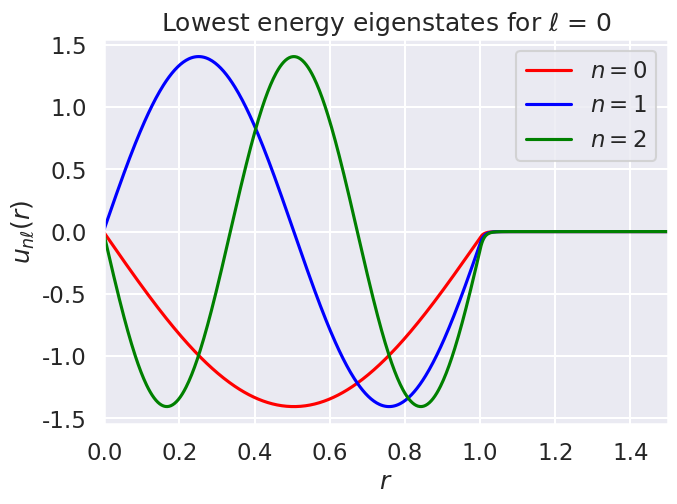
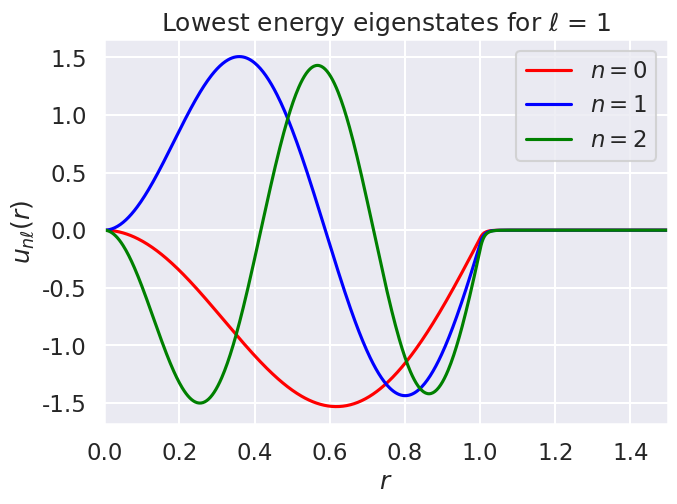
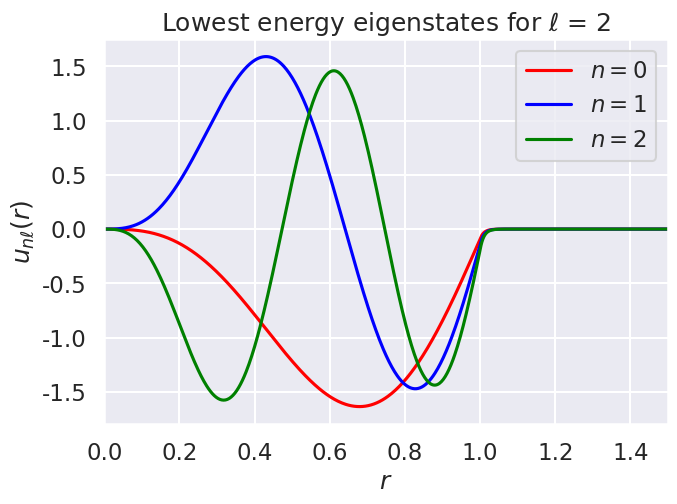

Generate these figures, in order, with matplotlib:
#!/usr/bin/env python
# coding: utf-8

# # Diagonalizing coordinate space solutions in 3D
# 
# In this notebook you will apply a 2nd-derivative operator and a potential as matrices in coordinate space to represent the Schroedinger equation. By diagonalizing it you'll find its eigenvalues (the energy spectrum) and eigenvectors (wave functions).
# 
# What is different here from previous notebooks is that we'll do it in three dimensions. This requires very few changes if we solve for the radial wave function $u_{E\ell}(r) = r R_{E\ell}(r)$. The radial Schrodinger equation for an energy eigenstate is:
# 
# $$
#  \hat H |\psi\rangle = E |\psi\rangle\quad \doteq\quad  \Bigl[ -\frac{\hbar^2}{2m}\frac{d^2}{dr^2} + \frac{\hbar^2\ell(\ell+1)}{2mr^2} +  V(r)\Bigr] u_{El}(r) = E u_{El}(r) ,
# $$
# 
# where the full wavefunction is $\psi(\mathbf{x}) = R_{E\ell}(r) Y^m_{\ell}(\theta,\phi)$. (Be careful not to confuse the mass $m$ with the quantum number $m$. The latter will not appear again in this notebook, however, because the energy $E$ and radial function $u_{El}$ depend on $\ell$ but not on this $m$.)

# Standard imports plus seaborn (to make plots looks nicer).

# In[1]:


import numpy as np
import scipy.linalg as la

import matplotlib.pyplot as plt
import seaborn as sns; sns.set_style("darkgrid"); sns.set_context("talk")


# We use the now-familiar  `second_derivative_matrix` function below so that it returns a matrix that implements an approximate second derivative when applied to a vector made up of a function evaluated at the mesh points. Now we apply it to functions of $r$ rather than functions of $x$, but that is just labeling; the 2nd derivative has the same form. The numpy `diag` and `ones` functions are used to create matrices with 1's on particular diagonals, as in this $5\times 5$ example: 
# 
# $$ \frac{1}{(\Delta r)^2}\,\left( 
#     \begin{array}{ccccc}
#     -2 & 1 & 0 & 0 & 0 \\
#     1 & -2 & 1 & 0 & 0 \\
#     0 & 1 & -2 & 1 & 0 \\
#     0 & 0 &1 & -2 & 1 \\
#     0 & 0 & 0 & 1 & -2
#     \end{array}
#    \right) 
#    \left(\begin{array}{c}
#          f_1 \\ f_2 \\ f_3 \\ f_4 \\ f_5
#          \end{array}
#    \right) 
#    %\overset{?}{=}
#    =
#    \left(\begin{array}{c} -2f_1 + f_2
#           \\ f_1 - 2 f_2 + f_3  \\ f_2 - 2 f_3 + f_4 \\ f_3 - 2 f_4 + f_5 \\ f_4 - 2 f_5
#          \end{array}
#    \right) 
#  $$  
#  

# In[2]:


def second_derivative_matrix(N, Delta_r):
    """
    Return an N x N matrix for 2nd derivative of a vector equally spaced by delta_x
    """
    M_temp = np.diag(np.ones(N-1), +1) + np.diag(np.ones(N-1), -1) \
              - 2 * np.diag(np.ones(N), 0)

    return M_temp / (Delta_r**2)


# ## Setting up the second derivative
# 
# **Choose values for `N_pts`, `x_min`, and `x_max`** 

# In[3]:


N_pts = 2001   # For accuracy this should be large; over 1000 
r_min = 0.     # For three-dimensions, r starts at zero
r_max = 5.     # How large to make this depends on the potential
Delta_r = (r_max - r_min) / (N_pts - 1)
r_mesh = np.linspace(r_min, r_max, N_pts)  # create the grid ("mesh") of x points


# Set up the derivative matrices for the specified mesh.

# In[4]:


second_deriv = second_derivative_matrix(N_pts, Delta_r)


# ## Setting up potentials and Hamiltonian matrix
# 
# The Hamiltonian matrix is 
# 
# $$
#  \hat H \doteq  -\frac{\hbar^2}{2m}\frac{d^2}{dr^2} + \frac{\hbar^2\ell(\ell+1)}{2mr^2} +  V(r) ,
# $$
# 
# which we'll implement as a sum of matrices. We'll choose units initially so that $\hbar = 1$ and $m = 1$, but these can be set to any desired values.

# In[5]:


def V_SHO_matrix(r_mesh):
    """
    Harmonic oscillator potential matrix (defined as a diagonal matrix)
    """
    k = 1/2       # k is chosen so that hbar*omega = 1 
    V_diag = k * r_mesh**2 / 2  # diagonal matrix elements
    N = len(r_mesh)  # number of x points
    
    return V_diag * np.diag(np.ones(N), 0) 


# In[6]:


def Three_D_spherical_box(r_mesh, ell, a, beta, mass=1, hbar=1):
    """
    Potential in a box of radius a and depth hbar^2 beta^2 / (2 m a^2).
    """
    V0 = hbar**2 * beta**2 / (2 * mass * a**2)
    Lfact = hbar**2 * ell * (ell + 1) / (2 * mass)
    V_diag = np.array([V0 if r > a else 0 for r in r_mesh])
    V_diag = V_diag + np.array([Lfact / r**2 if r > 0.001 else 0 for r in r_mesh])
    N = len(r_mesh)  # number of r points
    
    return V_diag * np.diag(np.ones(N), 0)     


# **Put together the Hamiltonian matrix**

# In[7]:


hbar = 1
mass = 1

ell = 0   # pick the value of orbital angular momentum l
a = 1     # radius of the spherical box
beta = 100 # parameter setting the height of the potential wall
V_spherical = Three_D_spherical_box(r_mesh, ell, a, beta, mass=1, hbar=1)

Hamiltonian = -hbar**2/(2*mass) * second_deriv + V_spherical

# Diagonalize using numpy functions
eigvals, eigvecs = np.linalg.eigh(Hamiltonian)

gs = eigvals[0]

print(f' *** Energy eigenvalues for l = {ell} ***')
print(' n       E       ka      ka/pi')
for n, eig in enumerate(eigvals[0:10]):
    print(f' {n}  {eig:8.4f}  {np.sqrt(eig*2*mass*a**2/hbar**2):7.3f} ', \
          f' {np.sqrt(eig*2*mass*a**2/hbar**2)/np.pi:6.3f}')


# In[8]:


norm = 1 / np.sqrt(Delta_r)

wf_0 = norm * eigvecs[:,0]
wf_1 = norm * eigvecs[:,1]
wf_2 = norm * eigvecs[:,2]

print(f' test normalization: {Delta_r * wf_0 @ wf_0}')


# In[9]:


fig1 = plt.figure(figsize=(16,5))

ax1 = fig1.add_subplot(1,2,1)
ax1.set_xlabel(r'$r$')
ax1.set_ylabel(r'$u_{n\ell}(r)$')

r_max = 1.5 * a
ax1.set_xlim(0, r_max)
#ax1.set_ylim(-1., 3)

ax1.plot(r_mesh, wf_0, color='red', label=r'$n=0$')
ax1.plot(r_mesh, wf_1, color='blue', label=r'$n=1$')
ax1.plot(r_mesh, wf_2, color='green', label=r'$n=2$')

ax1.set_title(fr'Lowest energy eigenstates for $\ell$ = {ell}')

ax1.legend();


# In[ ]:





# In[10]:


hbar = 1
mass = 1

ell = 1   # pick the value of orbital angular momentum l
a = 1     # radius of the spherical box
beta = 100 # parameter setting the height of the potential wall
V_spherical = Three_D_spherical_box(r_mesh, ell, a, beta, mass=1, hbar=1)

Hamiltonian = -hbar**2/(2*mass) * second_deriv + V_spherical

# Diagonalize using numpy functions
eigvals, eigvecs = np.linalg.eigh(Hamiltonian)

gs = eigvals[0]

print(f' *** Energy eigenvalues for l = {ell} ***')
print(' n       E       ka      ka/pi')
for n, eig in enumerate(eigvals[0:10]):
    print(f' {n}  {eig:8.4f}  {np.sqrt(eig*2*mass*a**2/hbar**2):7.3f} ', \
          f' {np.sqrt(eig*2*mass*a**2/hbar**2)/np.pi:6.3f}')


# In[11]:


norm = 1 / np.sqrt(Delta_r)

wf_0 = norm * eigvecs[:,0]
wf_1 = norm * eigvecs[:,1]
wf_2 = norm * eigvecs[:,2]

print(f' test normalization: {Delta_r * wf_0 @ wf_0}')


# In[12]:


fig2 = plt.figure(figsize=(16,5))

ax1 = fig2.add_subplot(1,2,1)
ax1.set_xlabel(r'$r$')
ax1.set_ylabel(r'$u_{n\ell}(r)$')

r_max = 1.5 * a
ax1.set_xlim(0, r_max)
#ax1.set_ylim(-1., 3)

ax1.plot(r_mesh, wf_0, color='red', label=r'$n=0$')
ax1.plot(r_mesh, wf_1, color='blue', label=r'$n=1$')
ax1.plot(r_mesh, wf_2, color='green', label=r'$n=2$')

ax1.set_title(fr'Lowest energy eigenstates for $\ell$ = {ell}')

ax1.legend();


# In[ ]:





# In[13]:


hbar = 1
mass = 1

ell = 2   # pick the value of orbital angular momentum l
a = 1     # radius of the spherical box
beta = 100 # parameter setting the height of the potential wall
V_spherical = Three_D_spherical_box(r_mesh, ell, a, beta, mass=1, hbar=1)

Hamiltonian = -hbar**2/(2*mass) * second_deriv + V_spherical

# Diagonalize using numpy functions
eigvals, eigvecs = np.linalg.eigh(Hamiltonian)

gs = eigvals[0]

print(f' *** Energy eigenvalues for l = {ell} ***')
print(' n       E       ka      ka/pi')
for n, eig in enumerate(eigvals[0:10]):
    print(f' {n}  {eig:8.4f}  {np.sqrt(eig*2*mass*a**2/hbar**2):7.3f} ', \
          f' {np.sqrt(eig*2*mass*a**2/hbar**2)/np.pi:6.3f}')


# In[14]:


norm = 1 / np.sqrt(Delta_r)

wf_0 = norm * eigvecs[:,0]
wf_1 = norm * eigvecs[:,1]
wf_2 = norm * eigvecs[:,2]

print(f' test normalization: {Delta_r * wf_0 @ wf_0}')


# In[15]:


fig3 = plt.figure(figsize=(16,5))

ax1 = fig3.add_subplot(1,2,1)
ax1.set_xlabel(r'$r$')
ax1.set_ylabel(r'$u_{n\ell}(r)$')

r_max = 1.5 * a
ax1.set_xlim(0, r_max)
#ax1.set_ylim(-1., 3)

ax1.plot(r_mesh, wf_0, color='red', label=r'$n=0$')
ax1.plot(r_mesh, wf_1, color='blue', label=r'$n=1$')
ax1.plot(r_mesh, wf_2, color='green', label=r'$n=2$')

ax1.set_title(fr'Lowest energy eigenstates for $\ell$ = {ell}')

ax1.legend();


# In[ ]:





# In[ ]:




